Labelled photos from "hybrid-database", an image-classification folder in EnzoN7/Image-classification-Database. The possible labels are: apples, bananas, coconuts, grapes, lemons, limes, mangos, oranges, pineapples, tomatoes.

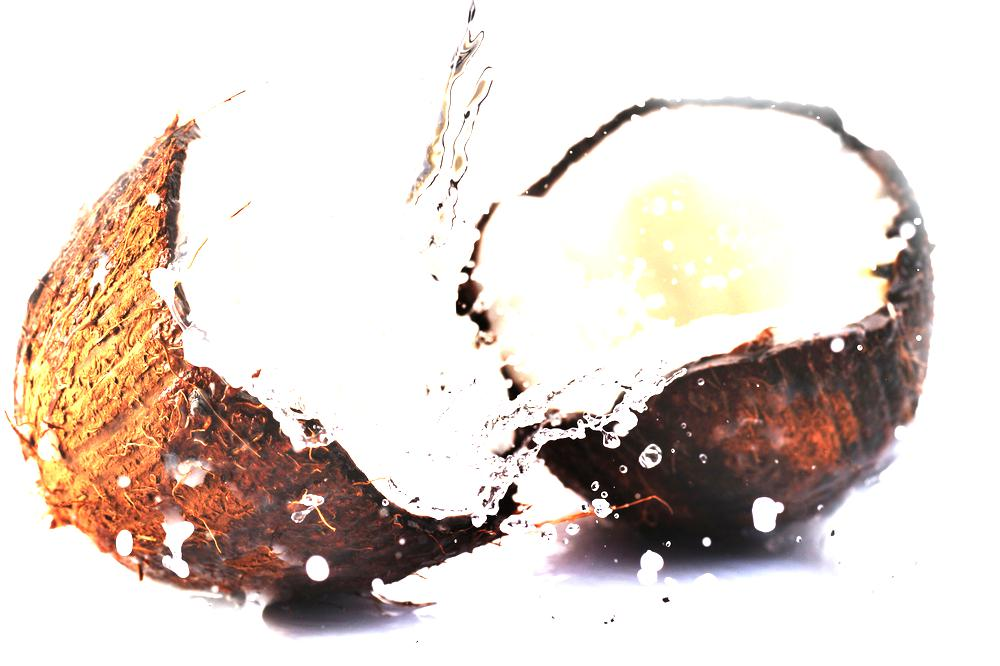
Label: coconuts

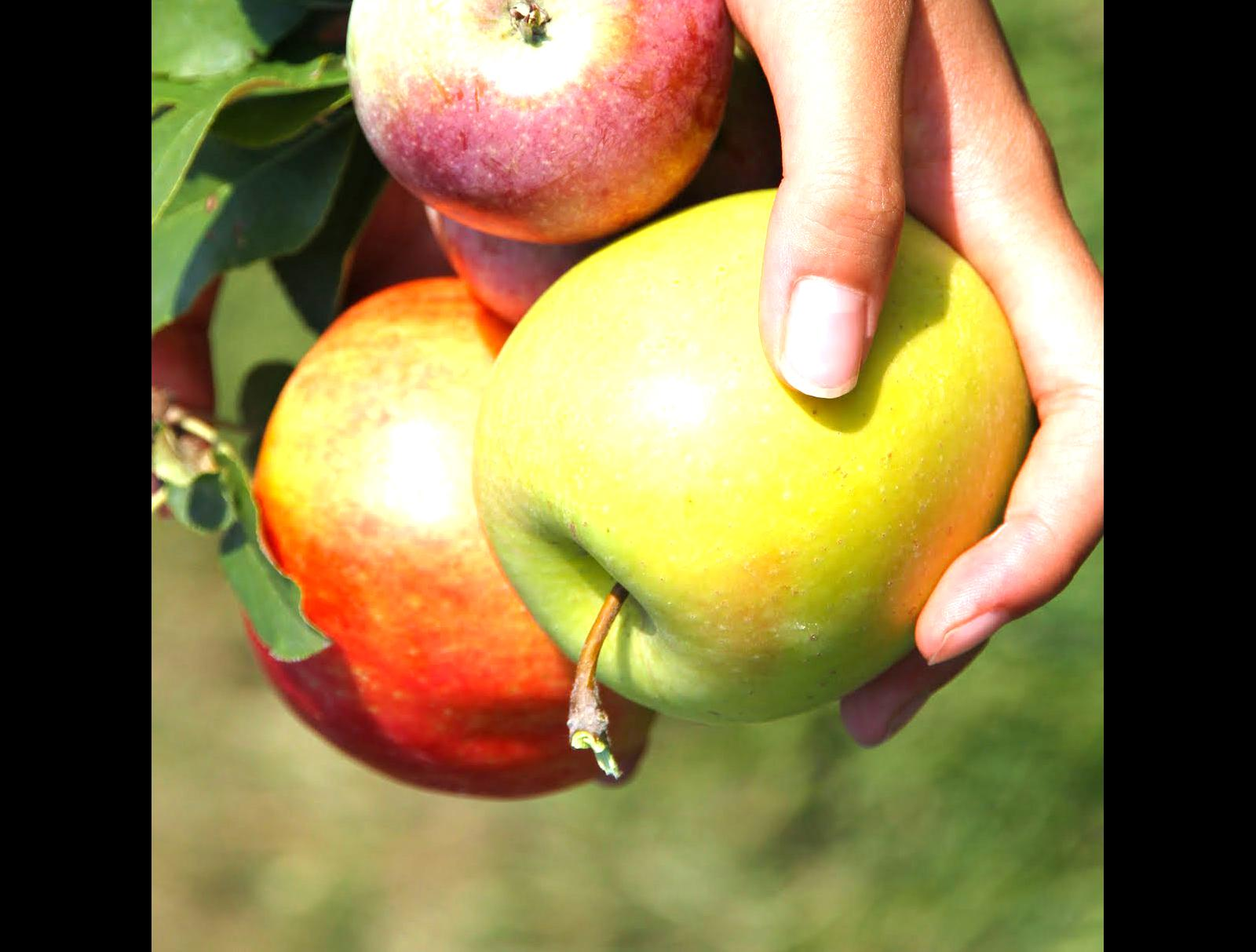
Label: apples

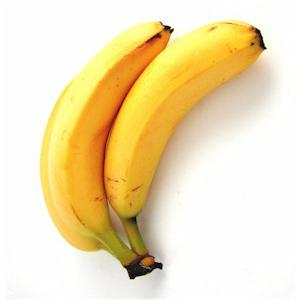
Label: bananas

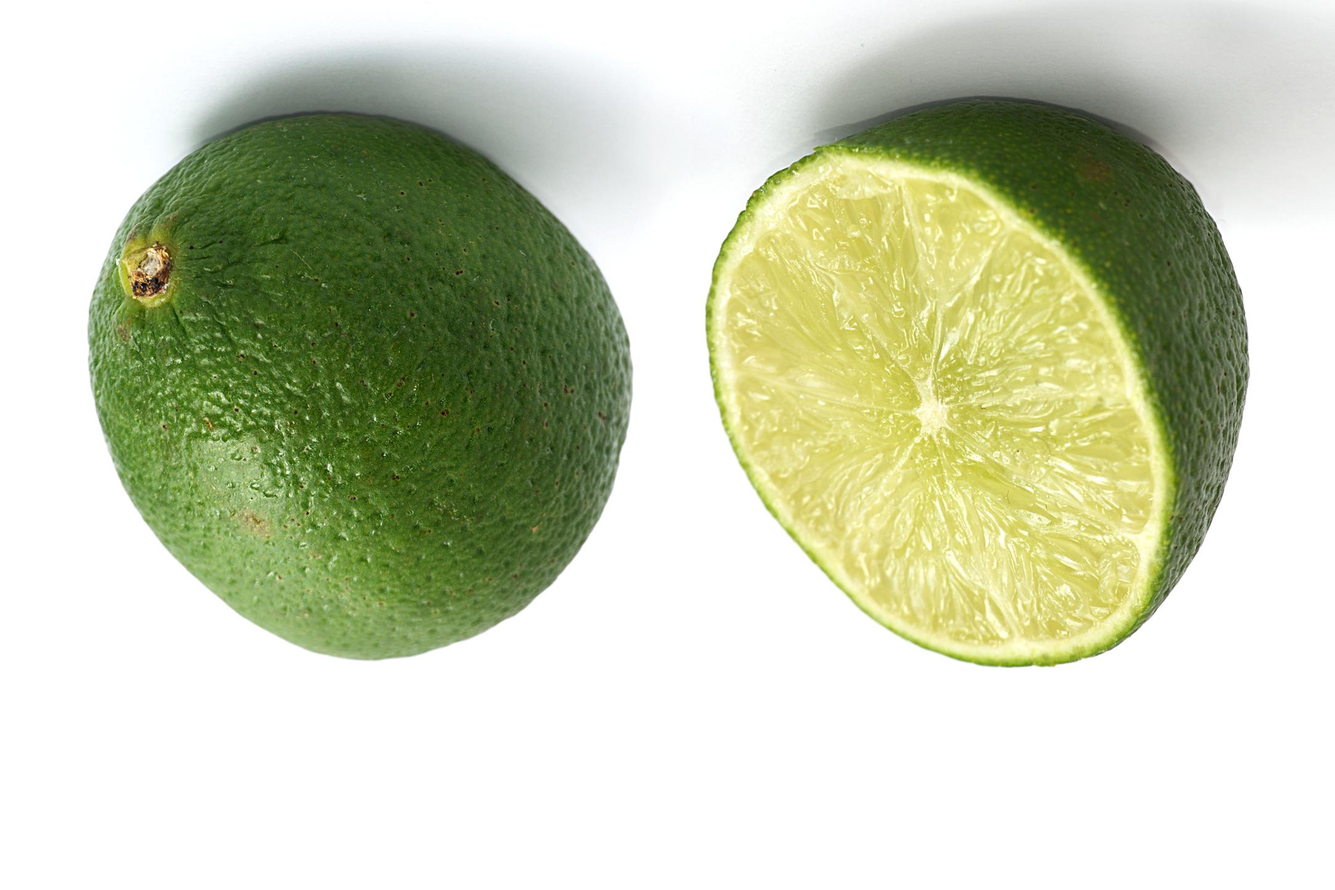
Label: limes

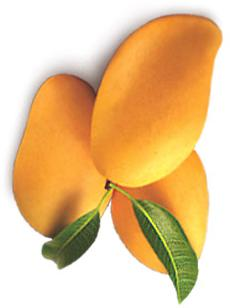
Label: mangos

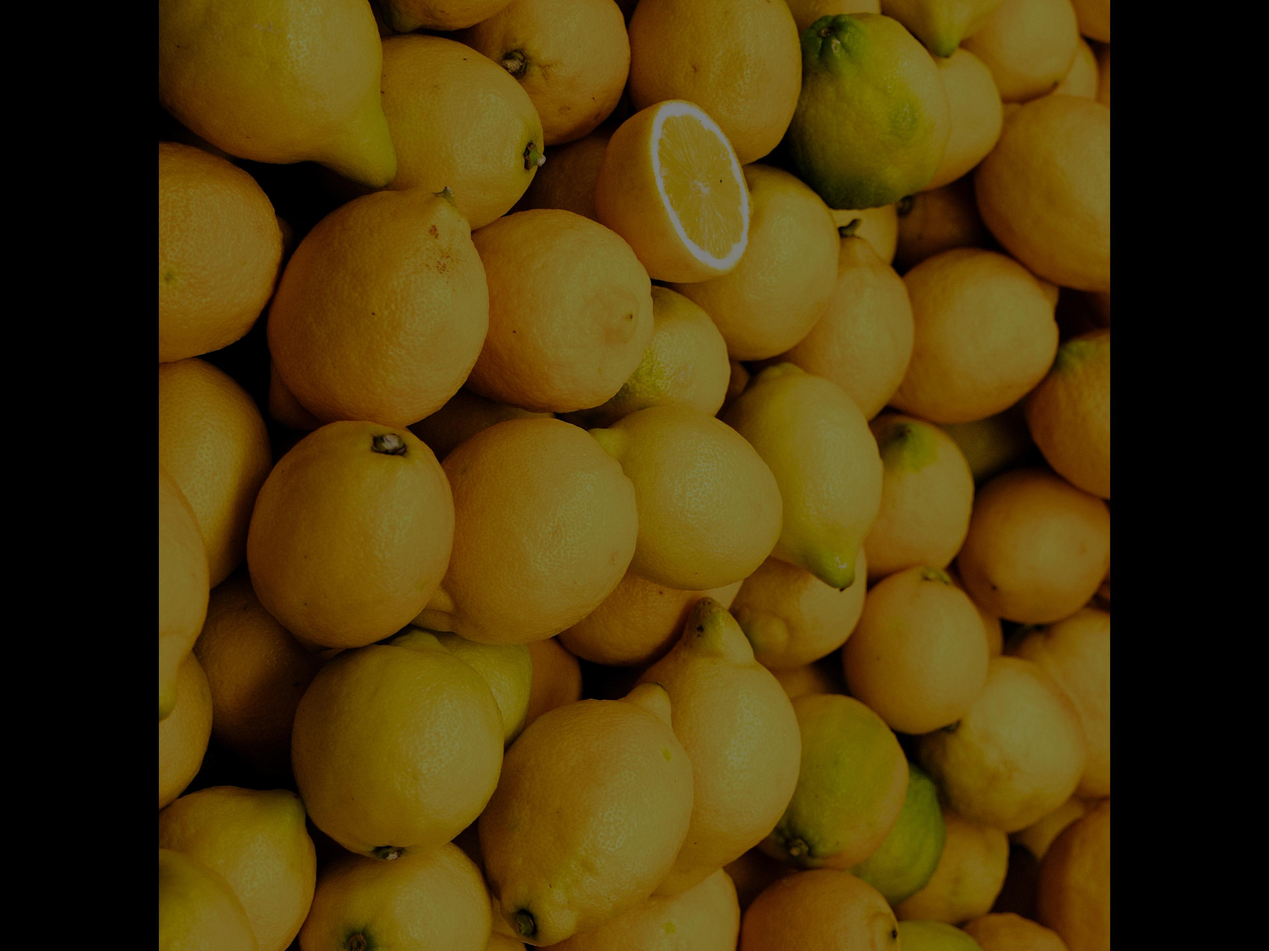
Label: lemons
